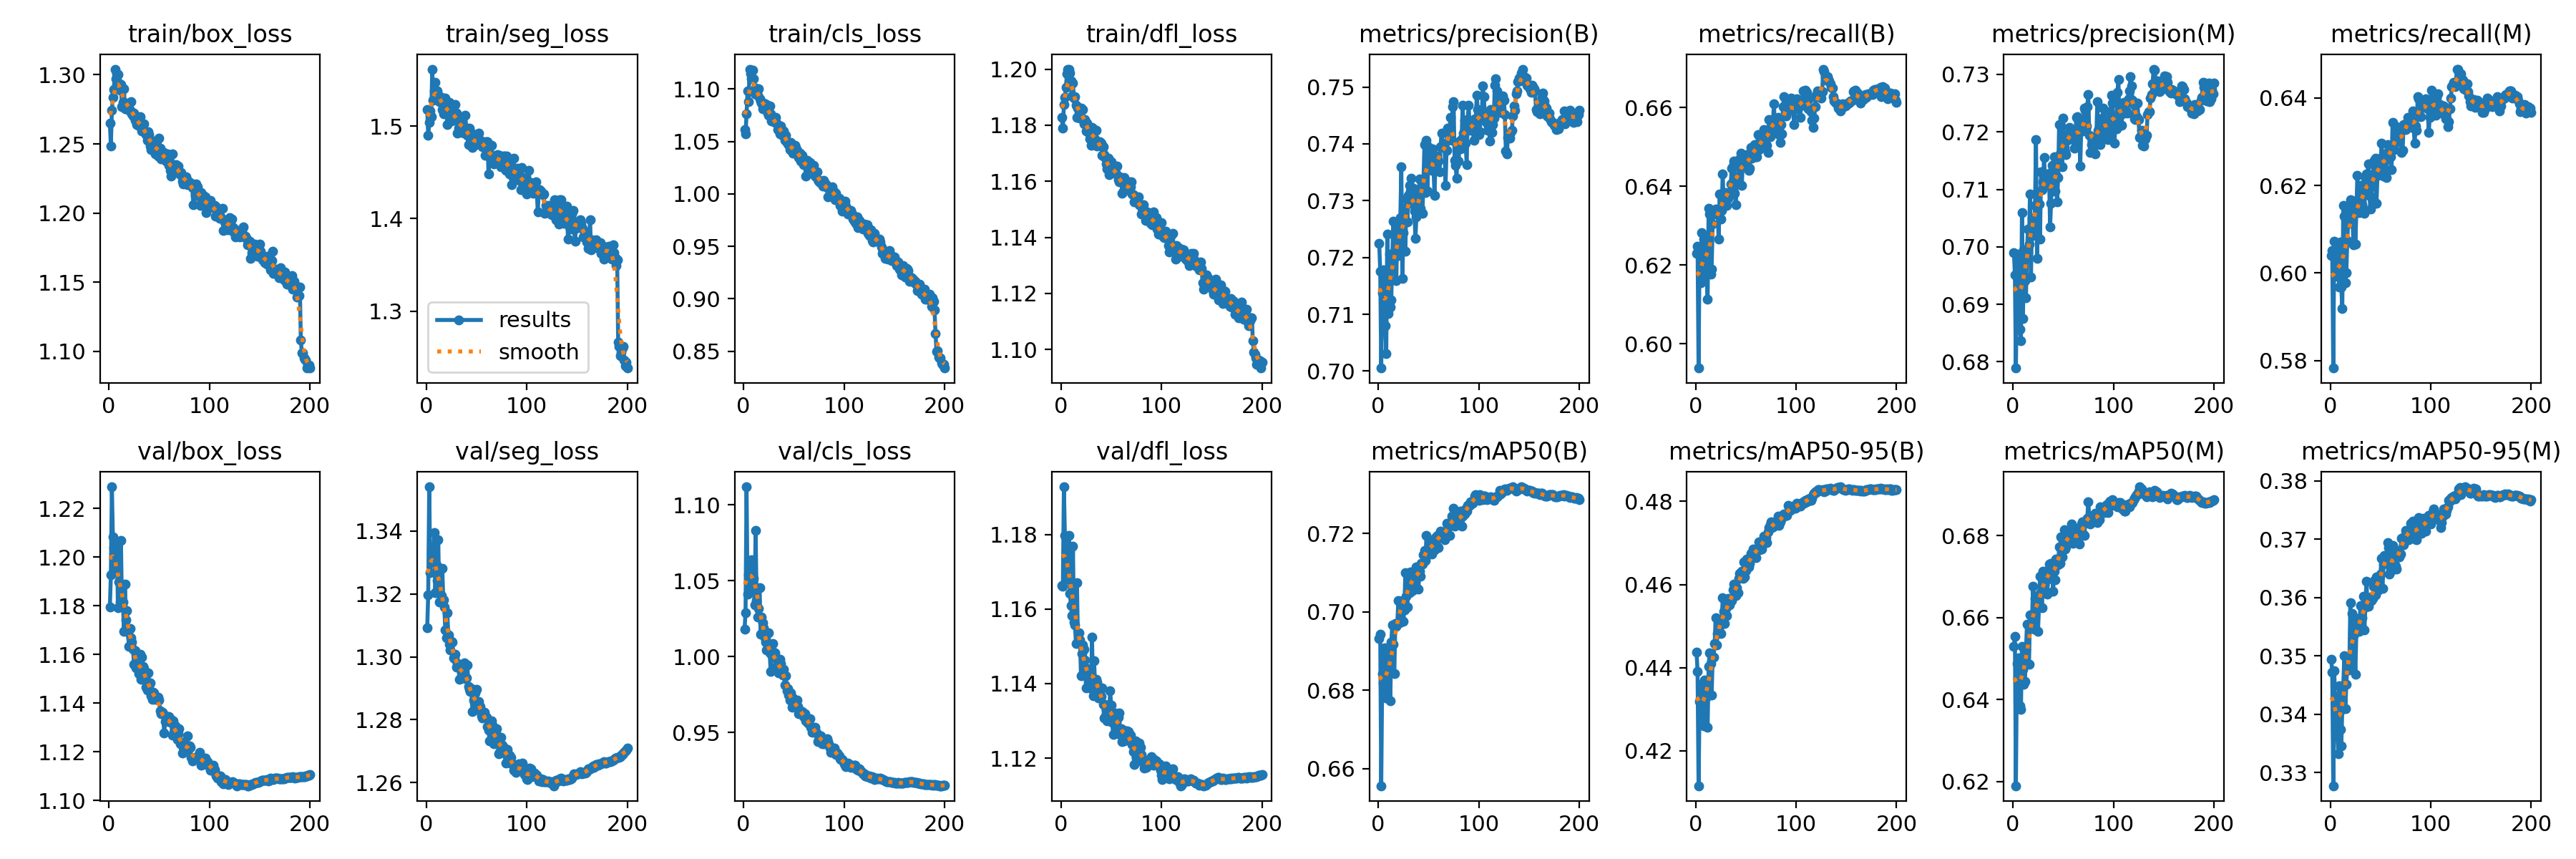

The file beside this chart, header and first rows:
epoch, train/box_loss, train/seg_loss, train/cls_loss, train/dfl_loss, metrics/precision(B), metrics/recall(B), metrics/mAP50(B), metrics/mAP50-95(B), metrics/precision(M), metrics/recall(M), metrics/mAP50(M), metrics/mAP50-95(M), val/box_loss, val/seg_loss, val/cls_loss, val/dfl_loss, lr/pg0, lr/pg1, lr/pg2
1, 1.265, 1.518, 1.062, 1.183, 0.7224, 0.6229, 0.6932, 0.4437, 0.699, 0.604, 0.653, 0.3495, 1.179, 1.309, 1.018, 1.166, 0.00333, 0.00333, 0.00333
2, 1.248, 1.49, 1.057, 1.179, 0.7176, 0.6247, 0.6944, 0.4391, 0.6952, 0.6051, 0.6554, 0.3472, 1.193, 1.32, 1.029, 1.166, 0.00663, 0.00663, 0.00663
3, 1.274, 1.504, 1.076, 1.187, 0.7005, 0.5938, 0.6556, 0.4116, 0.6789, 0.5783, 0.619, 0.3277, 1.229, 1.354, 1.112, 1.193, 0.009898, 0.009898, 0.009898
4, 1.284, 1.516, 1.098, 1.19, 0.7138, 0.6238, 0.6842, 0.4318, 0.6949, 0.6073, 0.6488, 0.3474, 1.208, 1.327, 1.041, 1.18, 0.009851, 0.009851, 0.009851
5, 1.29, 1.51, 1.088, 1.194, 0.7178, 0.6155, 0.6819, 0.4306, 0.6987, 0.5992, 0.6451, 0.3409, 1.204, 1.334, 1.054, 1.175, 0.009851, 0.009851, 0.009851
6, 1.304, 1.562, 1.119, 1.198, 0.7132, 0.6282, 0.6908, 0.4359, 0.6921, 0.6061, 0.6501, 0.343, 1.194, 1.333, 1.045, 1.168, 0.009802, 0.009802, 0.009802
7, 1.297, 1.528, 1.114, 1.2, 0.708, 0.6192, 0.6795, 0.4314, 0.6856, 0.5997, 0.6385, 0.3366, 1.195, 1.33, 1.06, 1.17, 0.009753, 0.009753, 0.009753
8, 1.301, 1.538, 1.11, 1.2, 0.7031, 0.6266, 0.6781, 0.426, 0.6837, 0.6037, 0.6375, 0.3332, 1.206, 1.34, 1.064, 1.18, 0.009703, 0.009703, 0.009703
9, 1.3, 1.547, 1.118, 1.199, 0.7241, 0.6167, 0.6905, 0.4369, 0.7059, 0.5968, 0.653, 0.3449, 1.179, 1.321, 1.046, 1.164, 0.009654, 0.009654, 0.009654
10, 1.294, 1.538, 1.11, 1.196, 0.7102, 0.6271, 0.6878, 0.4327, 0.6876, 0.6071, 0.6474, 0.3374, 1.19, 1.329, 1.052, 1.161, 0.009604, 0.009604, 0.009604
11, 1.289, 1.538, 1.095, 1.19, 0.7206, 0.6184, 0.6843, 0.4359, 0.6995, 0.5968, 0.6438, 0.3345, 1.182, 1.324, 1.034, 1.158, 0.009555, 0.009555, 0.009555
12, 1.293, 1.534, 1.101, 1.195, 0.7113, 0.6113, 0.6772, 0.4256, 0.6941, 0.5919, 0.6443, 0.3408, 1.207, 1.337, 1.083, 1.177, 0.009505, 0.009505, 0.009505
13, 1.277, 1.526, 1.095, 1.19, 0.7125, 0.6344, 0.6923, 0.4403, 0.6912, 0.6154, 0.652, 0.345, 1.181, 1.317, 1.037, 1.157, 0.009456, 0.009456, 0.009456
14, 1.28, 1.528, 1.094, 1.19, 0.7203, 0.6329, 0.6966, 0.4436, 0.6992, 0.613, 0.6584, 0.35, 1.181, 1.318, 1.026, 1.156, 0.009406, 0.009406, 0.009406
15, 1.29, 1.531, 1.101, 1.187, 0.7264, 0.6177, 0.6916, 0.441, 0.703, 0.5979, 0.6488, 0.3409, 1.169, 1.319, 1.032, 1.151, 0.009357, 0.009357, 0.009357
16, 1.276, 1.518, 1.09, 1.183, 0.7201, 0.6189, 0.6841, 0.4335, 0.7005, 0.6, 0.6485, 0.3451, 1.189, 1.328, 1.045, 1.167, 0.009307, 0.009307, 0.009307
17, 1.279, 1.513, 1.089, 1.186, 0.7207, 0.6305, 0.697, 0.4423, 0.7092, 0.6075, 0.6606, 0.3482, 1.174, 1.318, 1.015, 1.151, 0.009258, 0.009258, 0.009258
18, 1.279, 1.526, 1.086, 1.184, 0.7159, 0.6337, 0.6963, 0.4426, 0.6948, 0.6125, 0.6578, 0.3476, 1.178, 1.316, 1.026, 1.154, 0.009208, 0.009208, 0.009208
19, 1.277, 1.53, 1.081, 1.183, 0.7255, 0.633, 0.6971, 0.4457, 0.705, 0.6138, 0.6589, 0.3482, 1.169, 1.308, 1.022, 1.152, 0.009158, 0.009158, 0.009158
20, 1.274, 1.518, 1.087, 1.186, 0.7203, 0.6342, 0.7028, 0.452, 0.7019, 0.6168, 0.6676, 0.3591, 1.163, 1.306, 1.019, 1.142, 0.009109, 0.009109, 0.009109
21, 1.275, 1.501, 1.086, 1.186, 0.7226, 0.6336, 0.6972, 0.4454, 0.7035, 0.6113, 0.6571, 0.348, 1.171, 1.314, 1.012, 1.148, 0.009059, 0.009059, 0.009059
22, 1.28, 1.523, 1.085, 1.186, 0.727, 0.6332, 0.7024, 0.4482, 0.7072, 0.6147, 0.6646, 0.3573, 1.167, 1.307, 1.009, 1.15, 0.00901, 0.00901, 0.00901
23, 1.272, 1.525, 1.085, 1.181, 0.7359, 0.6266, 0.7028, 0.451, 0.7186, 0.6064, 0.6637, 0.3541, 1.165, 1.304, 1.004, 1.149, 0.00896, 0.00896, 0.00896
24, 1.27, 1.514, 1.077, 1.182, 0.7163, 0.638, 0.7028, 0.4499, 0.698, 0.6165, 0.6653, 0.3537, 1.162, 1.302, 1.004, 1.146, 0.008911, 0.008911, 0.008911
25, 1.272, 1.505, 1.075, 1.178, 0.7243, 0.6316, 0.6976, 0.4482, 0.7096, 0.6067, 0.6566, 0.3469, 1.156, 1.305, 1.016, 1.139, 0.008861, 0.008861, 0.008861
26, 1.267, 1.509, 1.084, 1.181, 0.7287, 0.6338, 0.7006, 0.4507, 0.7074, 0.6141, 0.6629, 0.3544, 1.162, 1.305, 1.002, 1.144, 0.008812, 0.008812, 0.008812
27, 1.27, 1.514, 1.076, 1.179, 0.7211, 0.6432, 0.7099, 0.4567, 0.7013, 0.6223, 0.67, 0.3564, 1.154, 1.3, 0.9902, 1.141, 0.008762, 0.008762, 0.008762
28, 1.264, 1.513, 1.07, 1.177, 0.7303, 0.6352, 0.704, 0.4535, 0.713, 0.6151, 0.666, 0.3562, 1.155, 1.3, 1.002, 1.141, 0.008713, 0.008713, 0.008713
29, 1.263, 1.524, 1.071, 1.175, 0.7263, 0.6364, 0.7012, 0.4506, 0.7099, 0.6138, 0.6624, 0.3543, 1.155, 1.301, 1.009, 1.139, 0.008663, 0.008663, 0.008663
30, 1.264, 1.514, 1.07, 1.173, 0.731, 0.6383, 0.7079, 0.4543, 0.7114, 0.62, 0.6712, 0.3587, 1.152, 1.297, 1.003, 1.139, 0.008614, 0.008614, 0.008614
31, 1.27, 1.492, 1.068, 1.179, 0.7327, 0.6352, 0.7049, 0.4525, 0.7156, 0.6144, 0.668, 0.3552, 1.16, 1.298, 1.003, 1.153, 0.008564, 0.008564, 0.008564
32, 1.265, 1.498, 1.073, 1.179, 0.7317, 0.6369, 0.7102, 0.4567, 0.7113, 0.6156, 0.671, 0.3565, 1.15, 1.297, 0.9933, 1.137, 0.008515, 0.008515, 0.008515
33, 1.259, 1.509, 1.067, 1.175, 0.7339, 0.638, 0.7088, 0.4558, 0.7123, 0.6191, 0.6712, 0.3602, 1.159, 1.293, 0.9986, 1.146, 0.008466, 0.008466, 0.008466
34, 1.261, 1.496, 1.061, 1.175, 0.7295, 0.6383, 0.7055, 0.4552, 0.7108, 0.6136, 0.6657, 0.3545, 1.155, 1.298, 0.993, 1.14, 0.008416, 0.008416, 0.008416
35, 1.264, 1.493, 1.065, 1.178, 0.7322, 0.6406, 0.7075, 0.4565, 0.7116, 0.6216, 0.6694, 0.3584, 1.154, 1.296, 0.9891, 1.141, 0.008367, 0.008367, 0.008367
36, 1.258, 1.508, 1.057, 1.173, 0.7282, 0.6445, 0.7089, 0.4561, 0.7127, 0.6226, 0.673, 0.3628, 1.15, 1.293, 0.9984, 1.14, 0.008317, 0.008317, 0.008317
37, 1.257, 1.5, 1.064, 1.173, 0.7234, 0.6452, 0.7106, 0.4587, 0.7035, 0.6226, 0.6715, 0.3592, 1.147, 1.294, 0.9953, 1.136, 0.008268, 0.008268, 0.008268
38, 1.253, 1.493, 1.056, 1.173, 0.7272, 0.6463, 0.7115, 0.4601, 0.7076, 0.6249, 0.6732, 0.3585, 1.145, 1.298, 0.9917, 1.139, 0.008218, 0.008218, 0.008218
39, 1.259, 1.511, 1.06, 1.174, 0.7309, 0.6383, 0.7096, 0.4587, 0.7142, 0.6177, 0.6729, 0.3599, 1.152, 1.293, 0.988, 1.138, 0.008169, 0.008169, 0.008169
40, 1.256, 1.493, 1.06, 1.174, 0.7286, 0.6353, 0.7058, 0.4573, 0.7096, 0.6146, 0.6663, 0.3601, 1.147, 1.293, 0.9917, 1.137, 0.008119, 0.008119, 0.008119
41, 1.249, 1.49, 1.051, 1.169, 0.7339, 0.6406, 0.7104, 0.4592, 0.7157, 0.6174, 0.6712, 0.3595, 1.148, 1.297, 0.9812, 1.139, 0.00807, 0.00807, 0.00807
42, 1.246, 1.48, 1.056, 1.172, 0.7287, 0.6415, 0.709, 0.458, 0.7096, 0.6199, 0.6692, 0.3598, 1.143, 1.29, 0.9874, 1.134, 0.00802, 0.00802, 0.00802
43, 1.252, 1.498, 1.049, 1.17, 0.732, 0.6468, 0.7124, 0.4614, 0.7125, 0.6249, 0.6743, 0.362, 1.142, 1.29, 0.9774, 1.131, 0.007971, 0.007971, 0.007971
44, 1.252, 1.488, 1.048, 1.168, 0.7278, 0.646, 0.7121, 0.4627, 0.7078, 0.6258, 0.6738, 0.3629, 1.145, 1.289, 0.979, 1.135, 0.007921, 0.007921, 0.007921
45, 1.25, 1.492, 1.047, 1.166, 0.7333, 0.6484, 0.7146, 0.4628, 0.712, 0.6262, 0.6728, 0.3605, 1.144, 1.29, 0.9748, 1.132, 0.007872, 0.007872, 0.007872
46, 1.243, 1.477, 1.042, 1.164, 0.7399, 0.6402, 0.7157, 0.4632, 0.7212, 0.6159, 0.6772, 0.3635, 1.142, 1.282, 0.9712, 1.13, 0.007822, 0.007822, 0.007822
47, 1.248, 1.487, 1.049, 1.168, 0.7315, 0.6463, 0.7132, 0.4615, 0.7161, 0.6223, 0.6732, 0.3612, 1.142, 1.286, 0.9761, 1.133, 0.007772, 0.007772, 0.007772
48, 1.246, 1.479, 1.041, 1.162, 0.7407, 0.6454, 0.7195, 0.4654, 0.7211, 0.6247, 0.6797, 0.3625, 1.142, 1.286, 0.9666, 1.132, 0.007723, 0.007723, 0.007723
49, 1.241, 1.481, 1.039, 1.163, 0.7316, 0.6455, 0.7146, 0.4618, 0.7139, 0.6249, 0.6748, 0.3615, 1.143, 1.288, 0.973, 1.138, 0.007673, 0.007673, 0.007673
50, 1.254, 1.483, 1.042, 1.167, 0.7395, 0.6449, 0.7158, 0.4634, 0.7224, 0.6228, 0.6783, 0.364, 1.141, 1.29, 0.9702, 1.134, 0.007624, 0.007624, 0.007624
51, 1.247, 1.484, 1.046, 1.164, 0.7381, 0.648, 0.7178, 0.4661, 0.7173, 0.6297, 0.6815, 0.3667, 1.137, 1.283, 0.9677, 1.13, 0.007574, 0.007574, 0.007574
52, 1.239, 1.492, 1.044, 1.165, 0.7362, 0.6473, 0.7168, 0.4658, 0.7166, 0.6267, 0.6766, 0.3616, 1.136, 1.286, 0.9688, 1.126, 0.007525, 0.007525, 0.007525
53, 1.241, 1.481, 1.041, 1.163, 0.7353, 0.6441, 0.7147, 0.4642, 0.716, 0.6222, 0.6772, 0.3657, 1.136, 1.283, 0.9713, 1.131, 0.007476, 0.007476, 0.007476
54, 1.239, 1.485, 1.038, 1.164, 0.7392, 0.6445, 0.7159, 0.4651, 0.7185, 0.6255, 0.6784, 0.3673, 1.136, 1.284, 0.9669, 1.132, 0.007426, 0.007426, 0.007426
55, 1.244, 1.483, 1.035, 1.163, 0.7359, 0.6499, 0.7184, 0.4674, 0.7196, 0.6272, 0.6805, 0.3668, 1.128, 1.281, 0.9622, 1.128, 0.007377, 0.007377, 0.007377
56, 1.241, 1.478, 1.038, 1.165, 0.7309, 0.6472, 0.7159, 0.4667, 0.7207, 0.6219, 0.6791, 0.3667, 1.132, 1.28, 0.9643, 1.131, 0.007327, 0.007327, 0.007327
57, 1.238, 1.483, 1.031, 1.161, 0.7374, 0.6497, 0.719, 0.4684, 0.7193, 0.6293, 0.6813, 0.3694, 1.134, 1.282, 0.9629, 1.131, 0.007278, 0.007278, 0.007278
58, 1.243, 1.483, 1.037, 1.16, 0.7379, 0.6501, 0.7193, 0.4676, 0.7203, 0.6279, 0.6829, 0.3685, 1.135, 1.282, 0.9636, 1.132, 0.007228, 0.007228, 0.007228
59, 1.237, 1.469, 1.033, 1.162, 0.7371, 0.6506, 0.7195, 0.4672, 0.7196, 0.6272, 0.679, 0.364, 1.134, 1.281, 0.9627, 1.126, 0.007178, 0.007178, 0.007178
60, 1.234, 1.483, 1.028, 1.161, 0.737, 0.6474, 0.7163, 0.4665, 0.7198, 0.6265, 0.6781, 0.3648, 1.135, 1.281, 0.9607, 1.128, 0.007129, 0.007129, 0.007129
... 140 more rows
